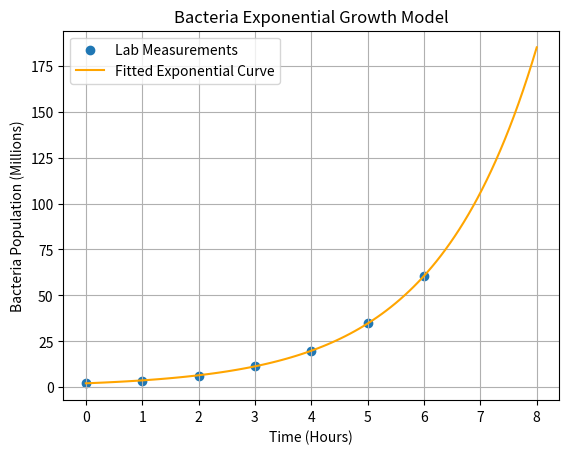

Generate this figure with matplotlib:
"""
BIT 2118: SCIENTIFIC COMPUTING
Task 14: Curve Fitting and Approximation

B. Identify the input values and the mathematical operation performed.
- Input values: Time points and corresponding bacteria population counts.
- Mathematical operations: `scipy.optimize.curve_fit` uses non-linear least squares to find parameters `A` (initial pop) and `k` (growth rate) that minimize the squared residuals.

C. Change at least one input/parameter and explain how the result changes.
- Change: Increase the population count at the final time point drastically.
- Result: The algorithm will adjust the `k` parameter upward (higher growth rate) to try and minimize the new error, pulling the entire curve upwards.

D. Explain the meaning of the output in words and interpret the graph where necessary.
- Output meaning: The output gives the estimated initial population and the specific exponential growth rate constant. The graph plots the raw bacteria counts alongside the smooth mathematical model fit.

E. Modify the program to solve a different but related real-world case.
- New Case: Biology/Epidemiology. Fitting an exponential growth curve `P(t) = A * e^(kt)` to bacteria population measurements in a lab culture.
"""
import numpy as np
from scipy.optimize import curve_fit
import matplotlib.pyplot as plt

# Time (hours) and Bacteria count (millions)
time_hrs = np.array([0, 1, 2, 3, 4, 5, 6], dtype=float)
bacteria_pop = np.array([2.1, 3.5, 6.2, 11.5, 19.8, 35.0, 60.5], dtype=float)

# Exponential model: P(t) = A * exp(k*t)
def exp_model(t, A, k):
    return A * np.exp(k * t)

# Initial guess: A=2.0, k=0.5
parameters, covariance = curve_fit(exp_model, time_hrs, bacteria_pop, p0=[2.0, 0.5])
A, k = parameters

predicted = exp_model(time_hrs, A, k)
rmse = np.sqrt(np.mean((bacteria_pop - predicted)**2))

print(f"Fitted model: Population = {A:.2f} * exp({k:.4f} * t)")
print(f"RMSE: {rmse:.2f} million")
print(f"Predicted population at 8 hours: {exp_model(8, A, k):.2f} million")

t_plot = np.linspace(0, 8, 100)
plt.scatter(time_hrs, bacteria_pop, label="Lab Measurements")
plt.plot(t_plot, exp_model(t_plot, A, k), color='orange', label="Fitted Exponential Curve")
plt.xlabel("Time (Hours)")
plt.ylabel("Bacteria Population (Millions)")
plt.title("Bacteria Exponential Growth Model")
plt.legend()
plt.grid(True)
plt.savefig("task14_graph.png")
